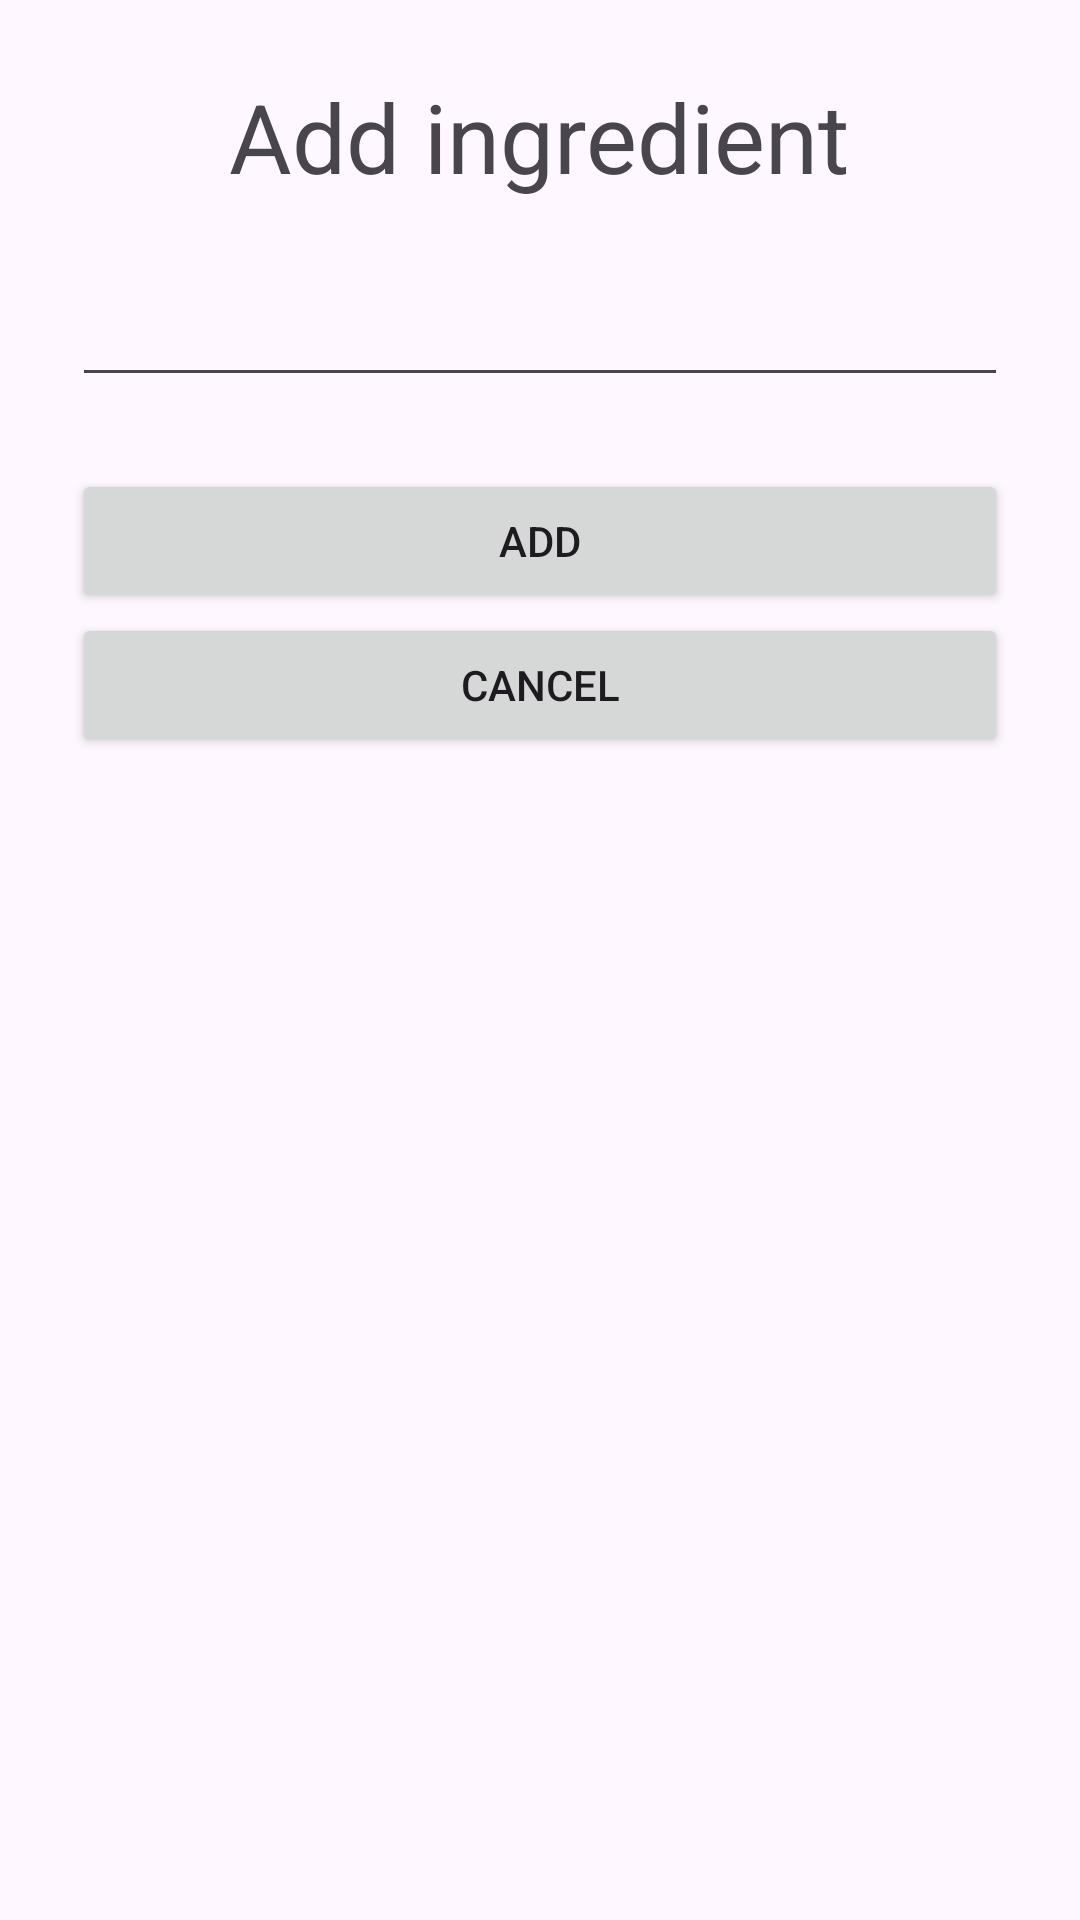

Layout XML and referenced resources for this Android screen:
<!-- AndroidManifest.xml: application theme Theme.CoctailsApp -->
<!-- res/layout/dialog_fragment_add_ingredient.xml -->
<?xml version="1.0" encoding="utf-8"?>
<LinearLayout xmlns:android="http://schemas.android.com/apk/res/android"
    android:layout_width="match_parent"
    android:layout_height="match_parent"
    android:orientation="vertical">
    <TextView
        android:layout_width="wrap_content"
        android:layout_height="wrap_content"
        android:layout_marginVertical="24dp"
        android:layout_marginHorizontal="63dp"
        android:layout_gravity="center_horizontal"
        android:text="Add ingredient"
        android:textSize="32sp"/>

    <EditText
        android:id="@+id/edit_text"
        android:layout_width="match_parent"
        android:layout_height="wrap_content"
        android:layout_gravity="center_horizontal"
        android:layout_marginHorizontal="24dp"
        android:layout_marginBottom="24dp"/>

    <Button
        android:id="@+id/button_add"
        android:layout_width="match_parent"
        android:layout_height="wrap_content"
        android:layout_marginHorizontal="24dp"
        android:text="Add"/>

    <Button
        android:id="@+id/button_cancel"
        android:layout_width="match_parent"
        android:layout_height="wrap_content"
        android:layout_marginHorizontal="24dp"
        android:layout_marginBottom="24dp"
        android:text="Cancel"/>

</LinearLayout>
<!-- resources referenced by this layout -->
<resources>
  <style name="Theme.CoctailsApp" parent="Base.Theme.CoctailsApp" />
  <style name="Base.Theme.CoctailsApp" parent="Theme.Material3.DayNight.NoActionBar">
          
          
      </style>
</resources>
